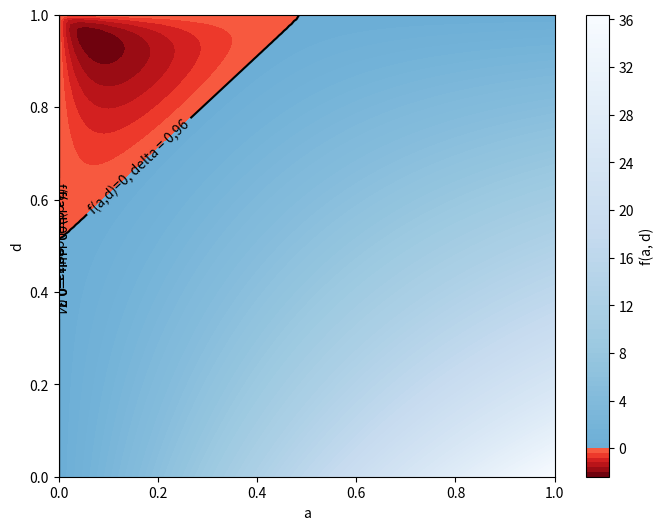

Reproduce this figure in Python. (Note: this script raises an exception after producing the figure.)
import numpy as np
import matplotlib.pyplot as plt
from matplotlib.colors import ListedColormap, TwoSlopeNorm
import os

# Définir la fonction
def f(a, d, delta, x_tilde, b):
    term1_numerator = a * delta * (1 - b * (d - a)) * (
                (1 - delta * d * (d - a)) - (x_tilde * (d - a) * (1 - delta) + a))
    term2_numerator = a * (1 - b * delta * (d - a)) * ((1 - delta * d * (d - a)) - (x_tilde * (1 - delta) + a * delta))

    denominator = 2 * (1 - delta) * (1 - delta * d * (d - a)) * (1 - delta * (d - a) ** 2)

    term1 = term1_numerator / denominator
    term2 = term2_numerator / denominator

    return term1 + term2
# Paramètres
delta = 0.96
x_tilde = 0.96
b = 2

# Créer une grille de valeurs pour a et d
a = np.linspace(0, 1, 100)
d = np.linspace(0, 1, 100)
a, d = np.meshgrid(a, d)

# Calculer les valeurs de la fonction pour chaque point de la grille
z = f(a, d, delta, x_tilde, b)

# Créer une colormap personnalisée pour les valeurs négatives et positives
positive_cm = plt.cm.Blues_r(np.linspace(0.5, 1, 128))
negative_cm = plt.cm.Reds_r(np.linspace(0, 0.5, 128))

# Fusionner les deux colormaps en une seule
newcolors = np.vstack((negative_cm, positive_cm))
newcmp = ListedColormap(newcolors)

# Créer une norme pour centrer la colormap à zéro
divnorm = TwoSlopeNorm(vmin=z.min(), vcenter=0, vmax=z.max())

# Tracer le graphique
plt.figure(figsize=(8, 6))
contour = plt.contourf(a, d, z, levels=100, cmap=newcmp, norm=divnorm)
plt.colorbar(contour, label='f(a, d)')
plt.xlabel('a')
plt.ylabel('d')


# Ajouter la courbe de niveau pour f(a, d) = 0
zero_contour = plt.contour(a, d, z, levels=[0], colors='black', linewidths=1.5)
plt.clabel(zero_contour, fmt='f(a,d)=0, delta = 0,96', inline=True)

delta = 0.04
x_tilde = 0.96
b = 2
z = f(a, d, delta, x_tilde, b)

zero_contour = plt.contour(a, d, z, levels=[0], colors='black', linewidths=1.5)
plt.clabel(zero_contour, fmt='f(a,d)=0, delta = 0,04', inline=True)

delta = 0.3
x_tilde = 0.96
b = 2
z = f(a, d, delta, x_tilde, b)

zero_contour = plt.contour(a, d, z, levels=[0], colors='black', linewidths=1.5)
plt.clabel(zero_contour, fmt='f(a,d)=0, delta=0,3', inline=True)

delta = 0.07
x_tilde = 0.96
b = 2
z = f(a, d, delta, x_tilde, b)

zero_contour = plt.contour(a, d, z, levels=[0], colors='black', linewidths=1.5)
plt.clabel(zero_contour, fmt='f(a,d)=0, delta=0,7', inline=True)


# Get the directory of the current script
dir_path = os.path.dirname(os.path.abspath(__file__))

# Create the path to the directory where you want to save the file
save_dir = os.path.join(dir_path, 'Graphs', 'Graph 1')

# Ensure the directory exists
os.makedirs(save_dir, exist_ok=True)

# Save the figure
plt.savefig(os.path.join(save_dir, 'g1 v delta.pdf'))